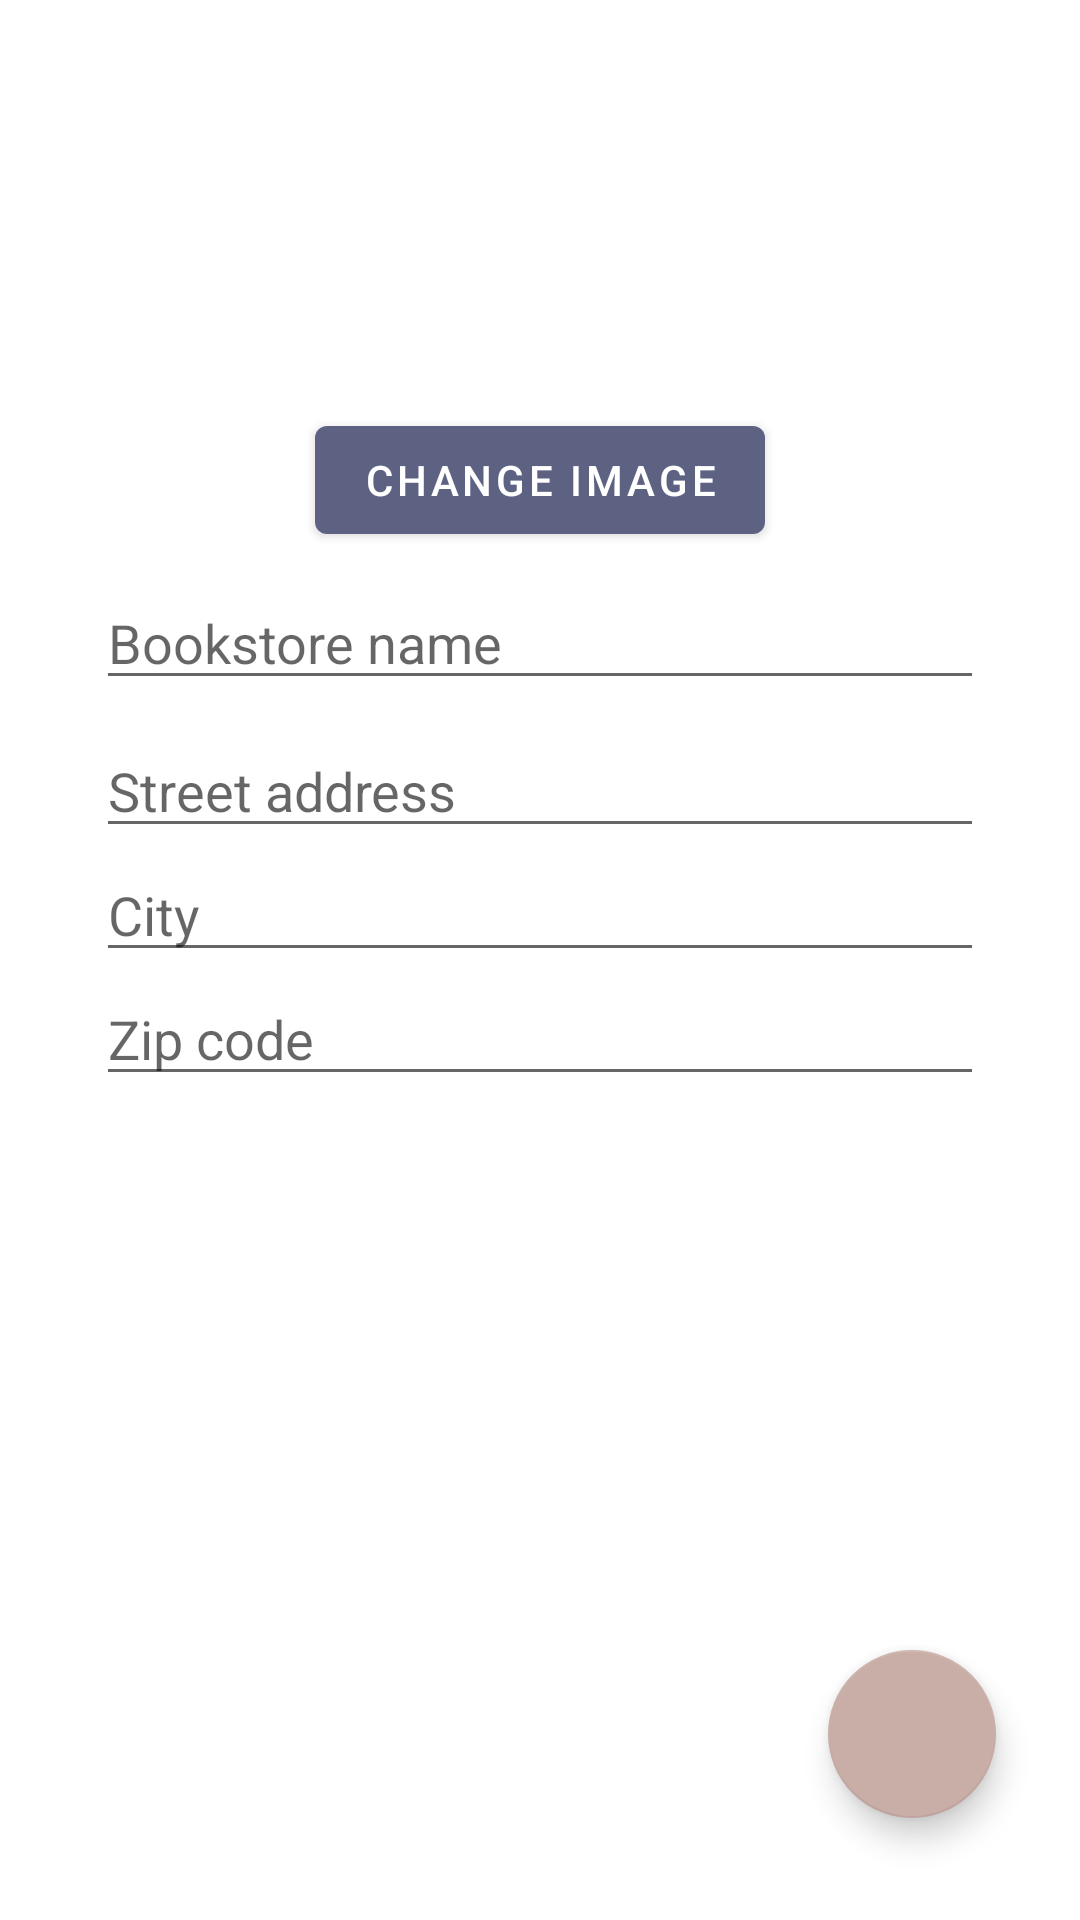

The Android layout XML behind this screen, and the referenced resources:
<!-- AndroidManifest.xml: application theme AppTheme -->
<!-- res/layout/activity_edit_bookstore_profile.xml -->
<?xml version="1.0" encoding="utf-8"?>
<RelativeLayout xmlns:android="http://schemas.android.com/apk/res/android"
    xmlns:app="http://schemas.android.com/apk/res-auto"
    xmlns:tools="http://schemas.android.com/tools"
    android:layout_width="match_parent"
    android:layout_height="match_parent"
    tools:context=".Activities.EditBookstoreProfileActivity"
    android:padding="16dp">

    <ImageView
        android:id="@+id/ivProfileImage"
        android:layout_width="120dp"
        android:layout_height="120dp"
        tools:srcCompat="@tools:sample/avatars"
        android:src="@drawable/ic_baseline_person_24"
        android:layout_centerHorizontal="true"
        android:contentDescription="@string/bookstore_profile_image" />

    <com.google.android.material.button.MaterialButton
        android:id="@+id/btnChangeProfileImage"
        android:layout_width="wrap_content"
        android:layout_height="wrap_content"
        android:layout_below="@+id/ivProfileImage"
        android:text="@string/change_image"
        android:layout_centerHorizontal="true"/>

    <com.google.android.material.textfield.TextInputEditText
        android:id="@+id/etName"
        android:layout_width="match_parent"
        android:layout_height="wrap_content"
        android:layout_below="@+id/btnChangeProfileImage"
        android:hint="@string/name"
        android:layout_marginTop="8dp"
        android:layout_marginHorizontal="16dp"/>

    <com.google.android.material.textfield.TextInputEditText
        android:id="@+id/etStreetAddress"
        android:layout_width="match_parent"
        android:layout_height="wrap_content"
        android:hint="@string/street_address"
        android:layout_below="@id/etName"
        android:layout_marginTop="8dp"
        android:layout_marginHorizontal="16dp"/>

    <com.google.android.material.textfield.TextInputEditText
        android:id="@+id/etCity"
        android:layout_width="match_parent"
        android:layout_height="wrap_content"
        android:hint="@string/city"
        android:layout_below="@id/etStreetAddress"
        android:layout_marginHorizontal="16dp"/>

    <com.google.android.material.textfield.TextInputEditText
        android:id="@+id/etZipCode"
        android:layout_width="match_parent"
        android:layout_height="wrap_content"
        android:hint="@string/zip_code"
        android:layout_below="@id/etCity"
        android:layout_marginHorizontal="16dp"/>

    <com.google.android.material.floatingactionbutton.FloatingActionButton
        android:id="@+id/fabSave"
        android:layout_width="wrap_content"
        android:layout_height="wrap_content"
        android:layout_alignParentEnd="true"
        android:layout_alignParentBottom="true"
        android:src="@drawable/ic_baseline_done_24"
        app:useCompatPadding="true"
        app:backgroundTint="@color/colorAccent"/>
</RelativeLayout>
<!-- resources referenced by this layout -->
<resources>
  <color name="colorAccent">#C9ADA7</color>
  <string name="bookstore_profile_image">Bookstore profile image</string>
  <string name="change_image">Change Image</string>
  <string name="city">City</string>
  <string name="name">Bookstore name</string>
  <string name="street_address">Street address</string>
  <string name="zip_code">Zip code</string>
  <style name="AppTheme" parent="Theme.MaterialComponents.Light.NoActionBar">
          
          <item name="colorPrimary">@color/colorPrimary</item>
          <item name="colorPrimaryDark">@color/colorPrimaryDark</item>
          <item name="colorAccent">@color/colorAccent</item>
          <item name="android:windowActivityTransitions">true</item>
      </style>
  <color name="colorPrimary">#5D6283</color>
  <color name="colorPrimaryDark">#8D0801</color>
</resources>
